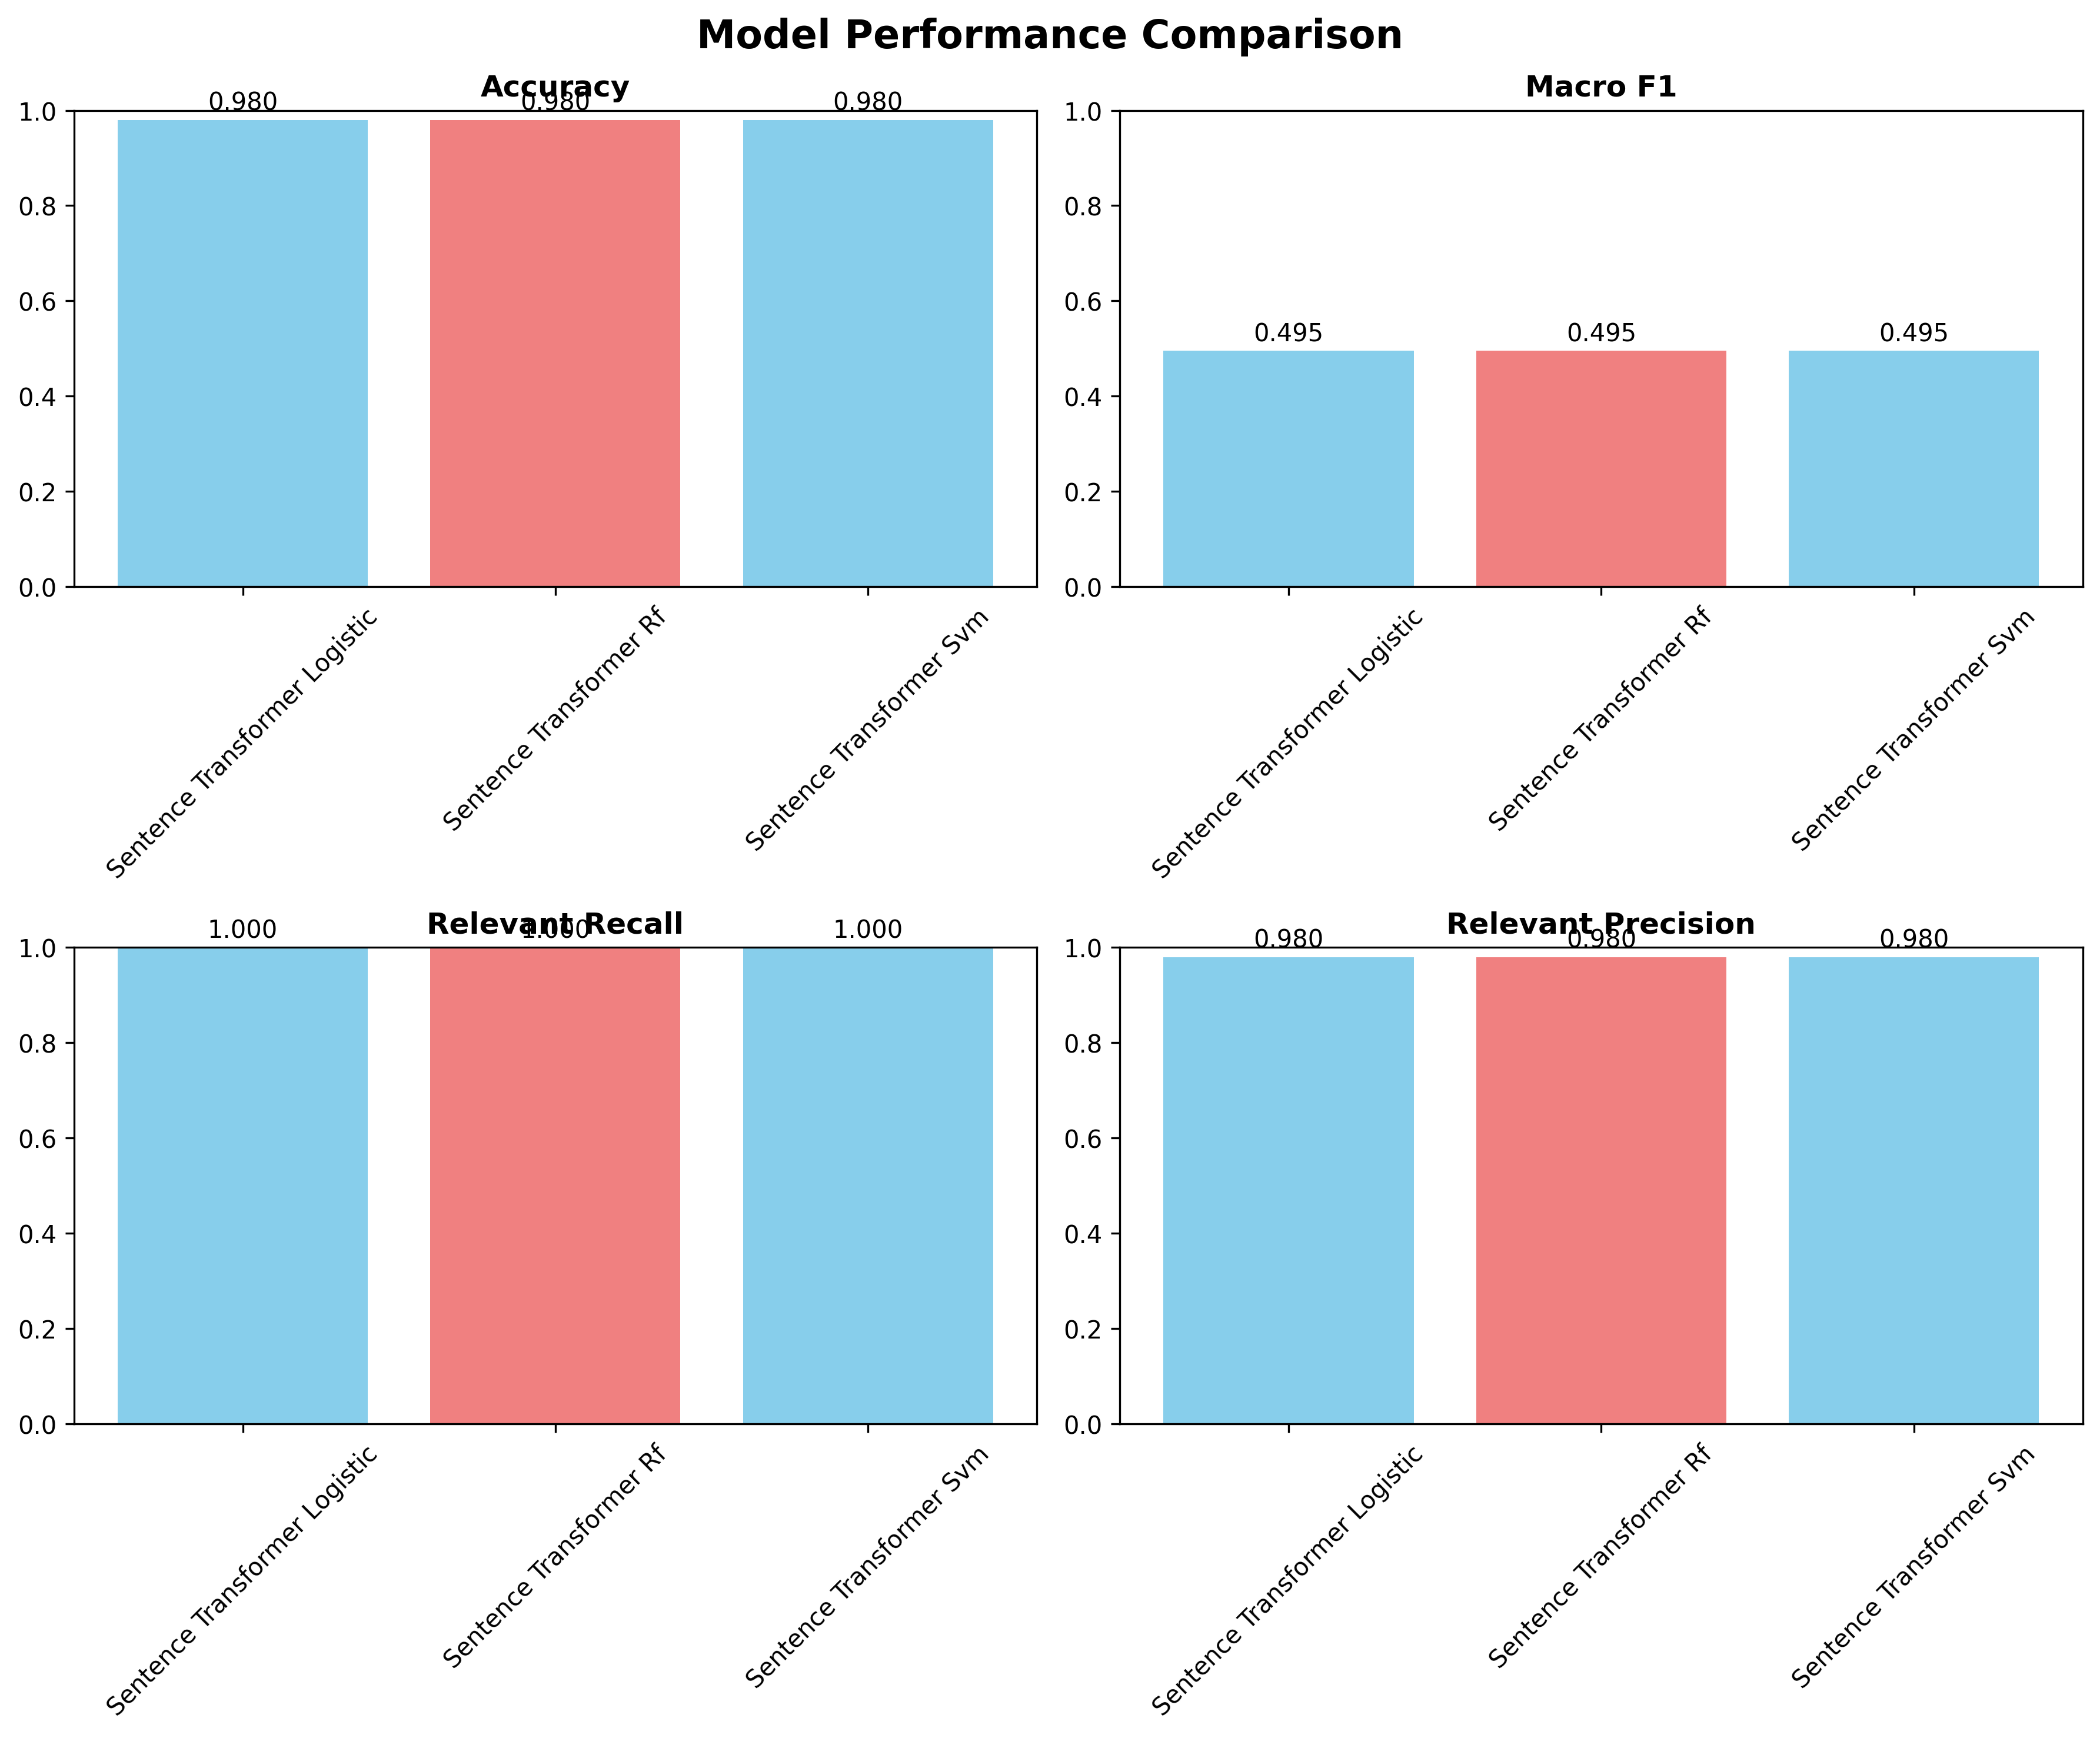

The file beside this chart, header and first rows:
Model, Accuracy, Macro F1, Relevant Recall, Relevant Precision, Features
sentence_transformer_logistic, 0.980, 0.495, 1.000, 0.980, N/A
sentence_transformer_rf, 0.980, 0.495, 1.000, 0.980, N/A
sentence_transformer_svm, 0.980, 0.495, 1.000, 0.980, N/A
